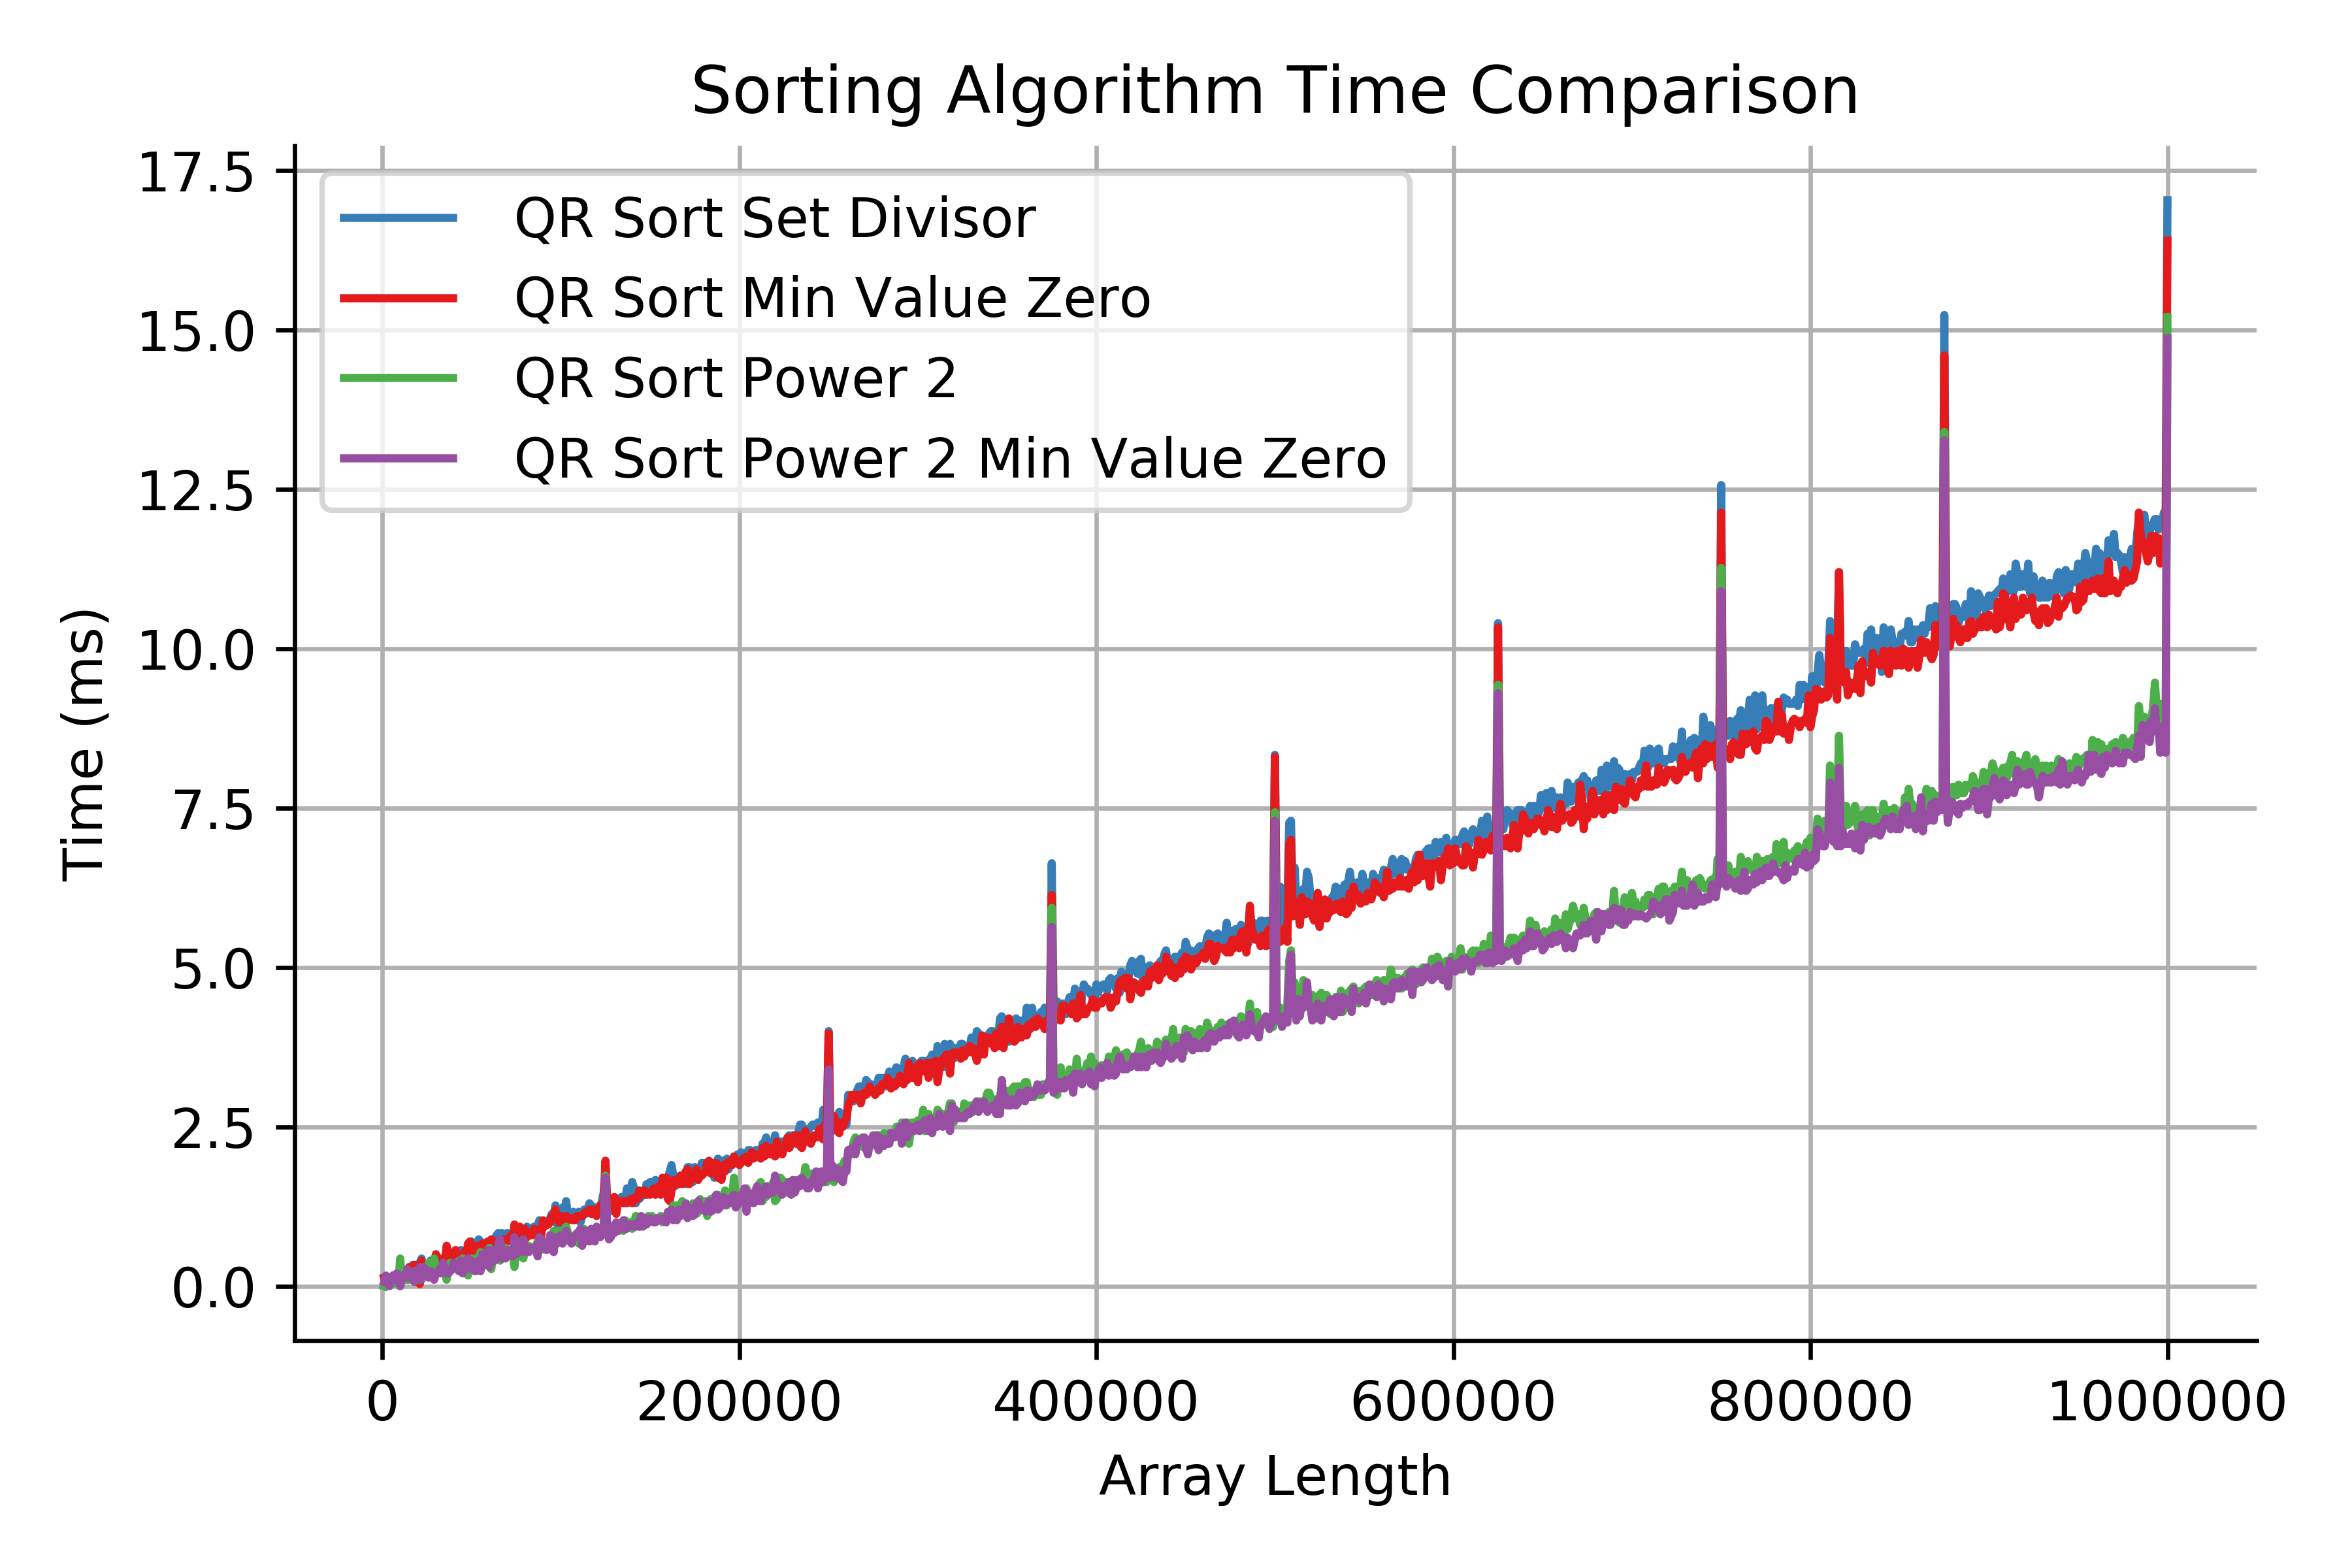

Data behind this chart, as committed beside it:
Array Length, QR Sort Set Divisor, QR Sort Min Value Zero, QR Sort Power 2, QR Sort Power 2 Min Value Zero
1000, 0, 0.1333, 0, 0.06667
2000, 0.06667, 0.03333, 0.1333, 0.1667
3000, 0.1, 0.03333, 0, 0.03333
4000, 0.1333, 0.1333, 0.03333, 0
5000, 0.1333, 0.1, 0.03333, 0.1333
6000, 0.1333, 0.1667, 0.03333, 0.1667
7000, 0.1667, 0.1667, 0.1, 0.1
8000, 0.06667, 0.1333, 0.1333, 0.2
9000, 0.2, 0.06667, 0.03333, 0.1
10000, 0, 0.06667, 0.4333, 0
11000, 0.2, 0.2, 0.06667, 0.1667
12000, 0.1667, 0.1667, 0.1333, 0.1333
13000, 0.2, 0.2, 0.1333, 0.1333
14000, 0.2333, 0.1333, 0.1, 0.2667
15000, 0.2, 0.3, 0.1, 0.1333
16000, 0.2, 0.2, 0.2, 0.1333
17000, 0.3333, 0.1667, 0.1, 0.2333
18000, 0.1333, 0.3333, 0.2333, 0.06667
19000, 0.3333, 0.2333, 0.1667, 0.2
20000, 0.2667, 0.3, 0.1667, 0.2333
21000, 0.3667, 0.03333, 0.1, 0.3
22000, 0.4333, 0.4, 0.1333, 0.1
23000, 0.2, 0.2667, 0.2667, 0.3
24000, 0.2333, 0.3333, 0.2667, 0.2667
25000, 0.3333, 0.3, 0.2333, 0.1667
26000, 0.2667, 0.3, 0.3667, 0.1333
27000, 0.4, 0.3333, 0.2667, 0.2333
28000, 0.3333, 0.3, 0.3, 0.2
29000, 0.2333, 0.3667, 0.4333, 0.1
30000, 0.3667, 0.5, 0.2333, 0.2
31000, 0.3667, 0.4333, 0.2667, 0.2
32000, 0.4333, 0.3333, 0.3, 0.2667
33000, 0.3667, 0.4, 0.3, 0.2
34000, 0.4, 0.4333, 0.2667, 0.3667
35000, 0.4333, 0.3333, 0.2333, 0.2667
36000, 0.4, 0.6333, 0.1, 0.2
37000, 0.3333, 0.5, 0.2667, 0.2
38000, 0.3667, 0.4, 0.3667, 0.2333
39000, 0.4667, 0.3667, 0.3333, 0.2667
40000, 0.5333, 0.3667, 0.3, 0.3667
41000, 0.4333, 0.5667, 0.3333, 0.3333
42000, 0.4333, 0.4667, 0.3667, 0.2667
43000, 0.4667, 0.4667, 0.4, 0.2333
44000, 0.5667, 0.4333, 0.3333, 0.4
45000, 0.4667, 0.4667, 0.4333, 0.2
46000, 0.5333, 0.5333, 0.3667, 0.3333
47000, 0.5, 0.4667, 0.3333, 0.4
48000, 0.3667, 0.6667, 0.1667, 0.4333
49000, 0.4333, 0.7, 0.2667, 0.2667
50000, 0.7, 0.4, 0.4333, 0.4
51000, 0.5, 0.5667, 0.3667, 0.2667
52000, 0.6667, 0.6, 0.4333, 0.2333
53000, 0.5667, 0.6333, 0.4, 0.3333
54000, 0.7333, 0.5333, 0.4, 0.4
55000, 0.7, 0.5333, 0.5333, 0.2333
56000, 0.5667, 0.6667, 0.3, 0.5
57000, 0.5667, 0.5667, 0.5, 0.3667
58000, 0.6, 0.6667, 0.4333, 0.3667
59000, 0.6, 0.7, 0.3333, 0.5667
60000, 0.7, 0.5, 0.6, 0.3
... 940 more rows
